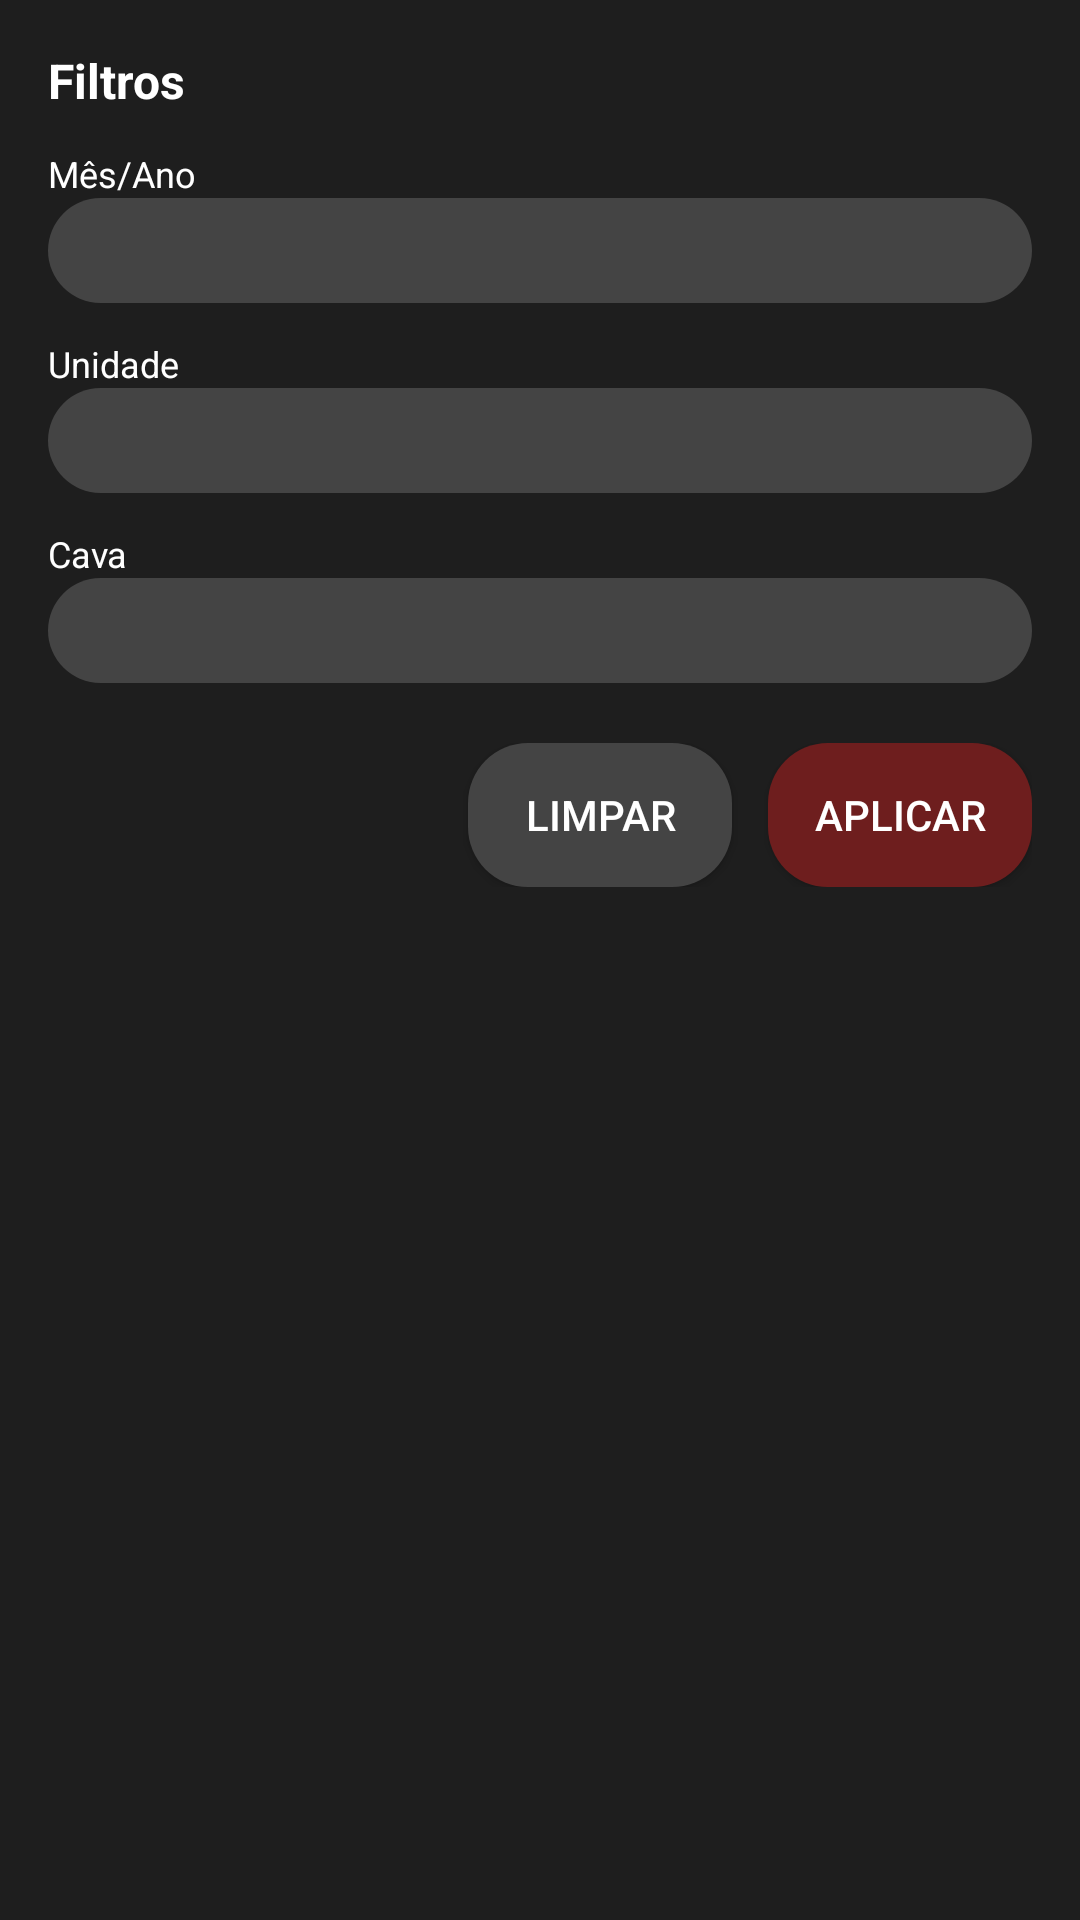

The Android layout XML behind this screen, and the referenced resources:
<!-- AndroidManifest.xml: application theme Theme.MisfireBackupApp -->
<!-- res/layout/dialog_filtros_novo.xml -->
<?xml version="1.0" encoding="utf-8"?>
<LinearLayout xmlns:android="http://schemas.android.com/apk/res/android"
    android:layout_width="match_parent"
    android:layout_height="wrap_content"
    android:orientation="vertical"
    android:padding="16dp"
    android:background="@color/fieldBackground">

    <TextView
        android:layout_width="wrap_content"
        android:layout_height="wrap_content"
        android:text="Filtros"
        android:textColor="@color/white"
        android:textStyle="bold"
        android:textSize="16sp"/>

    <TextView
        android:layout_width="wrap_content"
        android:layout_height="wrap_content"
        android:layout_marginTop="12dp"
        android:text="Mês/Ano"
        android:textColor="@color/white"
        android:textSize="12sp"/>
    <AutoCompleteTextView
        android:id="@+id/actMesAno"
        android:layout_width="match_parent"
        android:layout_height="wrap_content"
        android:background="@drawable/rounded_gray_button"
        android:padding="8dp"
        android:textColor="@color/white"
        android:textSize="14sp"/>

    <TextView
        android:layout_width="wrap_content"
        android:layout_height="wrap_content"
        android:layout_marginTop="12dp"
        android:text="Unidade"
        android:textColor="@color/white"
        android:textSize="12sp"/>
    <AutoCompleteTextView
        android:id="@+id/actUnidadeFiltro"
        android:layout_width="match_parent"
        android:layout_height="wrap_content"
        android:background="@drawable/rounded_gray_button"
        android:padding="8dp"
        android:textColor="@color/white"
        android:textSize="14sp"/>

    <TextView
        android:layout_width="wrap_content"
        android:layout_height="wrap_content"
        android:layout_marginTop="12dp"
        android:text="Cava"
        android:textColor="@color/white"
        android:textSize="12sp"/>
    <AutoCompleteTextView
        android:id="@+id/actCavaFiltro"
        android:layout_width="match_parent"
        android:layout_height="wrap_content"
        android:background="@drawable/rounded_gray_button"
        android:padding="8dp"
        android:textColor="@color/white"
        android:textSize="14sp"/>

    <LinearLayout
        android:layout_width="match_parent"
        android:layout_height="wrap_content"
        android:gravity="end"
        android:layout_marginTop="20dp"
        android:orientation="horizontal">
        <Button
            android:id="@+id/btnLimparFiltros"
            android:layout_width="wrap_content"
            android:layout_height="wrap_content"
            android:text="Limpar"
            android:background="@drawable/rounded_gray_button"
            android:textColor="@color/white"/>
        <Space
            android:layout_width="12dp"
            android:layout_height="1dp"/>
        <Button
            android:id="@+id/btnAplicarFiltros"
            android:layout_width="wrap_content"
            android:layout_height="wrap_content"
            android:text="Aplicar"
            android:background="@drawable/rounded_red_button"
            android:textColor="@color/white"/>
    </LinearLayout>
</LinearLayout>
<!-- resources referenced by this layout -->
<resources>
  <color name="fieldBackground">#1E1E1E</color>
  <color name="white">#FFFFFF</color>
  <!-- drawable rounded_gray_button (drawable) -->
  <shape xmlns:android="http://schemas.android.com/apk/res/android"
      android:shape="rectangle">
      <solid android:color="@color/buttonSecondary"/>
      <corners android:radius="20dp"/>
  </shape>
  <!-- drawable rounded_red_button (drawable) -->
  <shape xmlns:android="http://schemas.android.com/apk/res/android"
      android:shape="rectangle">
      <solid android:color="@color/redAccent"/>
      <corners android:radius="20dp"/>
  </shape>
  <style name="Theme.MisfireBackupApp" parent="Theme.MaterialComponents.DayNight.DarkActionBar">
              <item name="colorPrimary">@color/redAccent</item>
              <item name="colorPrimaryVariant">@color/redAccent</item>
              <item name="colorOnPrimary">@color/white</item>
              <item name="android:statusBarColor">@color/backgroundDark</item>
              <item name="android:windowBackground">@color/backgroundDark</item>
          </style>
  <color name="buttonSecondary">#444444</color>
  <color name="redAccent">#6E1E1E</color>
  <color name="backgroundDark">#121212</color>
</resources>
